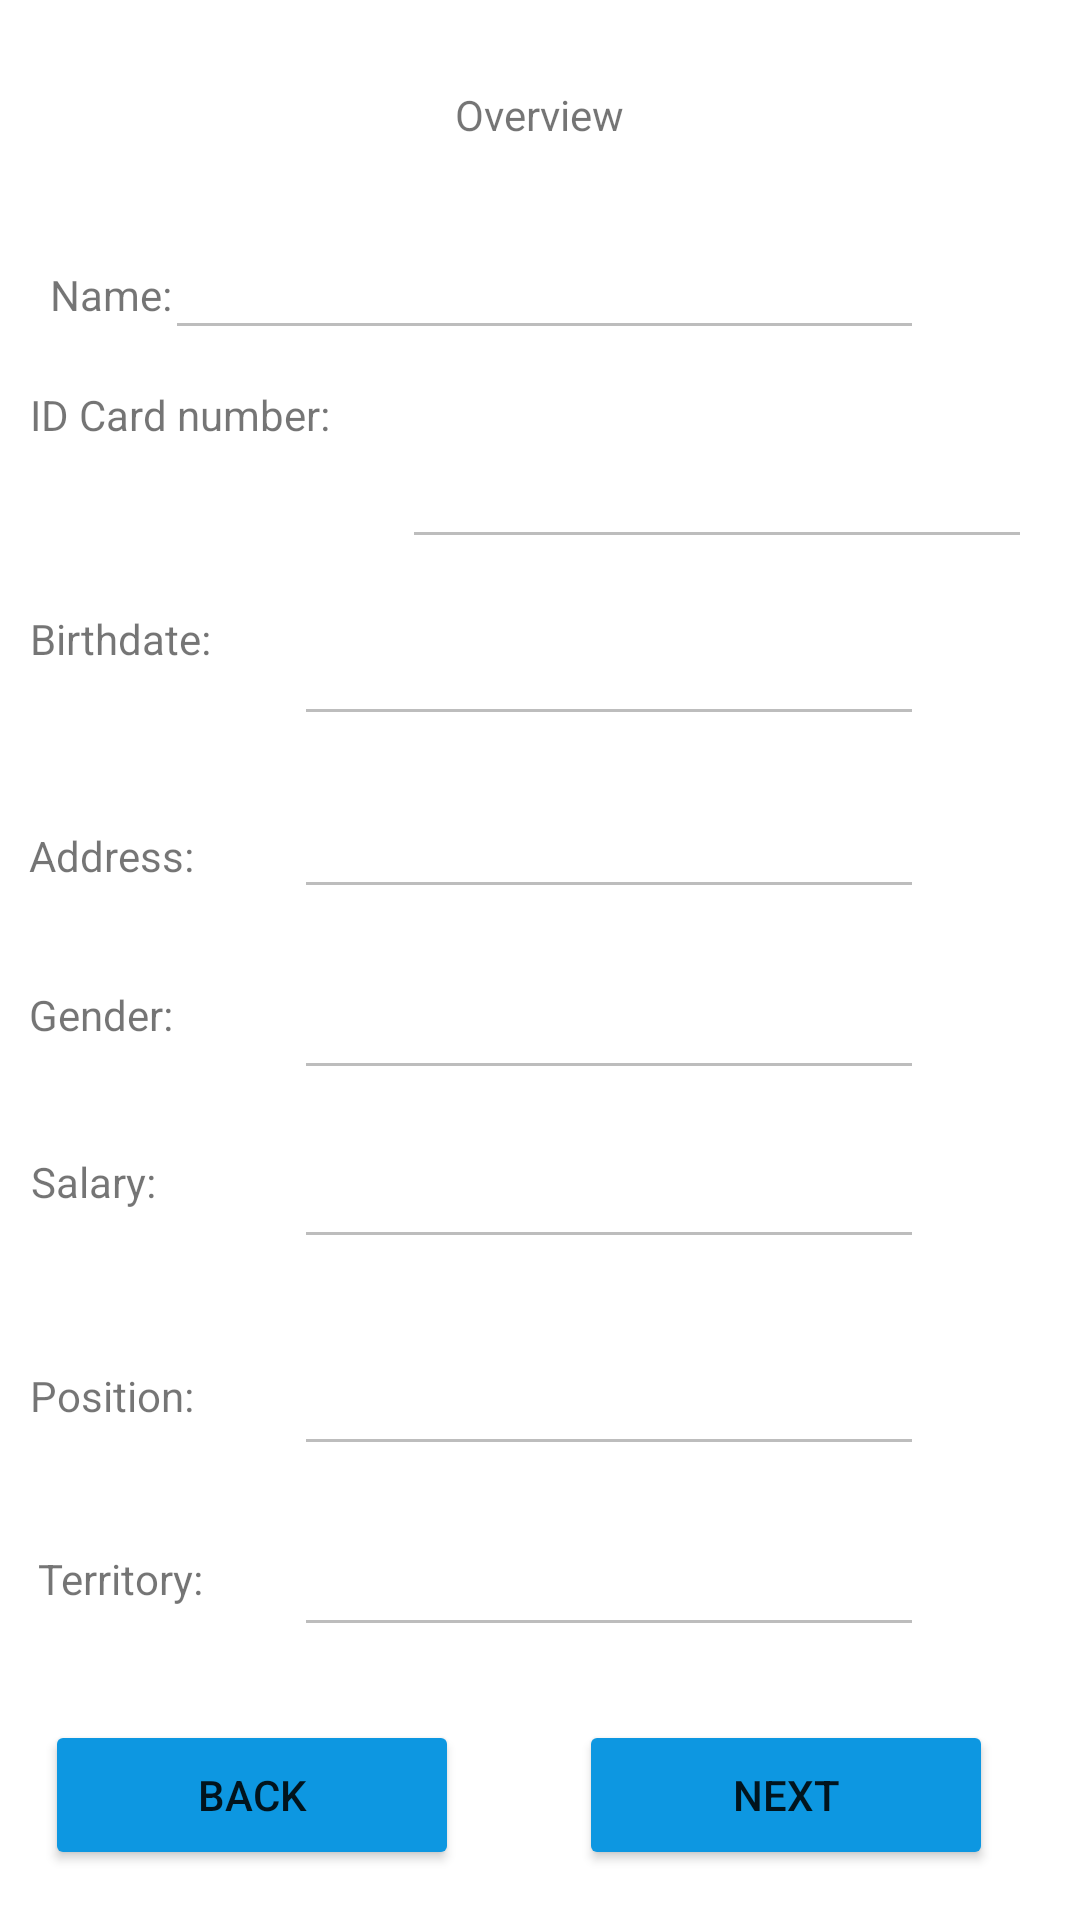

Produce the Android XML layout that renders to this screen, including the resource entries it uses.
<!-- AndroidManifest.xml: application theme Theme.WorkerDashboard -->
<!-- res/layout/fragment_overview.xml -->
<?xml version="1.0" encoding="utf-8"?>
<androidx.constraintlayout.widget.ConstraintLayout xmlns:android="http://schemas.android.com/apk/res/android"
    xmlns:app="http://schemas.android.com/apk/res-auto"
    xmlns:tools="http://schemas.android.com/tools"
    android:id="@+id/frameLayout9"
    android:layout_width="match_parent"
    android:layout_height="match_parent"
    tools:context=".OverviewFragment">

    <EditText
        android:id="@+id/edittext_overviewterritory"
        android:layout_width="wrap_content"
        android:layout_height="wrap_content"
        android:editable="false"
        android:ems="10"
        android:enabled="false"
        android:inputType="textPersonName"
        app:layout_constraintBottom_toBottomOf="parent"
        app:layout_constraintEnd_toEndOf="parent"
        app:layout_constraintHorizontal_bias="0.653"
        app:layout_constraintStart_toStartOf="parent"
        app:layout_constraintTop_toTopOf="parent"
        app:layout_constraintVertical_bias="0.848" />

    <TextView
        android:id="@+id/textView24"
        android:layout_width="wrap_content"
        android:layout_height="wrap_content"
        android:text="@string/overview_header_hun"
        app:layout_constraintBottom_toBottomOf="parent"
        app:layout_constraintEnd_toEndOf="parent"
        app:layout_constraintStart_toStartOf="parent"
        app:layout_constraintTop_toTopOf="parent"
        app:layout_constraintVertical_bias="0.046" />

    <TextView
        android:id="@+id/textView25"
        android:layout_width="wrap_content"
        android:layout_height="wrap_content"
        android:text="@string/fullname_hun"
        app:layout_constraintBottom_toBottomOf="parent"
        app:layout_constraintEnd_toEndOf="parent"
        app:layout_constraintHorizontal_bias="0.052"
        app:layout_constraintStart_toStartOf="parent"
        app:layout_constraintTop_toTopOf="parent"
        app:layout_constraintVertical_bias="0.143" />

    <EditText
        android:id="@+id/edittext_overviewname"
        android:layout_width="253dp"
        android:layout_height="48dp"
        android:editable="false"
        android:ems="10"
        android:enabled="false"
        android:inputType="textPersonName"
        app:layout_constraintBottom_toBottomOf="parent"
        app:layout_constraintEnd_toEndOf="parent"
        app:layout_constraintHorizontal_bias="0.514"
        app:layout_constraintStart_toStartOf="parent"
        app:layout_constraintTop_toTopOf="parent"
        app:layout_constraintVertical_bias="0.116" />

    <TextView
        android:id="@+id/textView26"
        android:layout_width="78dp"
        android:layout_height="45dp"
        android:text="@string/birthdate_hun"
        app:layout_constraintBottom_toBottomOf="parent"
        app:layout_constraintEnd_toEndOf="parent"
        app:layout_constraintHorizontal_bias="0.035"
        app:layout_constraintStart_toStartOf="parent"
        app:layout_constraintTop_toTopOf="parent"
        app:layout_constraintVertical_bias="0.342" />

    <EditText
        android:id="@+id/edittext_overviewbirthdate"
        android:layout_width="wrap_content"
        android:layout_height="wrap_content"
        android:editable="false"
        android:ems="10"
        android:enabled="false"
        android:inputType="textPersonName"
        app:layout_constraintBottom_toBottomOf="parent"
        app:layout_constraintEnd_toEndOf="parent"
        app:layout_constraintHorizontal_bias="0.653"
        app:layout_constraintStart_toStartOf="parent"
        app:layout_constraintTop_toTopOf="parent"
        app:layout_constraintVertical_bias="0.341" />

    <EditText
        android:id="@+id/edittext_overviewaddress"
        android:layout_width="wrap_content"
        android:layout_height="wrap_content"
        android:editable="false"
        android:ems="10"
        android:enabled="false"
        android:inputType="textPersonName"
        app:layout_constraintBottom_toBottomOf="parent"
        app:layout_constraintEnd_toEndOf="parent"
        app:layout_constraintHorizontal_bias="0.653"
        app:layout_constraintStart_toStartOf="parent"
        app:layout_constraintTop_toTopOf="parent"
        app:layout_constraintVertical_bias="0.437" />

    <EditText
        android:id="@+id/edittext_overviewgender"
        android:layout_width="wrap_content"
        android:layout_height="wrap_content"
        android:editable="false"
        android:ems="10"
        android:enabled="false"
        android:inputType="textPersonName"
        app:layout_constraintBottom_toBottomOf="parent"
        app:layout_constraintEnd_toEndOf="parent"
        app:layout_constraintHorizontal_bias="0.653"
        app:layout_constraintStart_toStartOf="parent"
        app:layout_constraintTop_toTopOf="parent"
        app:layout_constraintVertical_bias="0.538" />

    <EditText
        android:id="@+id/edittext_overviewsalary"
        android:layout_width="wrap_content"
        android:layout_height="wrap_content"
        android:editable="false"
        android:ems="10"
        android:enabled="false"
        android:inputType="textPersonName"
        app:layout_constraintBottom_toBottomOf="parent"
        app:layout_constraintEnd_toEndOf="parent"
        app:layout_constraintHorizontal_bias="0.653"
        app:layout_constraintStart_toStartOf="parent"
        app:layout_constraintTop_toTopOf="parent"
        app:layout_constraintVertical_bias="0.632" />

    <EditText
        android:id="@+id/edittext_overviewposition"
        android:layout_width="wrap_content"
        android:layout_height="wrap_content"
        android:editable="false"
        android:ems="10"
        android:enabled="false"
        android:inputType="textPersonName"
        app:layout_constraintBottom_toBottomOf="parent"
        app:layout_constraintEnd_toEndOf="parent"
        app:layout_constraintHorizontal_bias="0.653"
        app:layout_constraintStart_toStartOf="parent"
        app:layout_constraintTop_toTopOf="parent"
        app:layout_constraintVertical_bias="0.747" />

    <EditText
        android:id="@+id/edittext_overviewidnum"
        android:layout_width="wrap_content"
        android:layout_height="wrap_content"
        android:editable="false"
        android:ems="10"
        android:enabled="false"
        android:inputType="textPersonName"
        app:layout_constraintBottom_toBottomOf="parent"
        app:layout_constraintEnd_toEndOf="parent"
        app:layout_constraintHorizontal_bias="0.893"
        app:layout_constraintStart_toStartOf="parent"
        app:layout_constraintTop_toTopOf="parent"
        app:layout_constraintVertical_bias="0.242" />

    <TextView
        android:id="@+id/textView21"
        android:layout_width="114dp"
        android:layout_height="61dp"
        android:text="@string/id_num_hun"
        app:layout_constraintBottom_toBottomOf="parent"
        app:layout_constraintEnd_toEndOf="parent"
        app:layout_constraintHorizontal_bias="0.04"
        app:layout_constraintStart_toStartOf="parent"
        app:layout_constraintTop_toTopOf="parent"
        app:layout_constraintVertical_bias="0.222" />

    <TextView
        android:id="@+id/textView27"
        android:layout_width="wrap_content"
        android:layout_height="wrap_content"
        android:text="@string/address_hun"
        app:layout_constraintBottom_toBottomOf="parent"
        app:layout_constraintEnd_toEndOf="parent"
        app:layout_constraintHorizontal_bias="0.032"
        app:layout_constraintStart_toStartOf="parent"
        app:layout_constraintTop_toTopOf="parent"
        app:layout_constraintVertical_bias="0.444" />

    <TextView
        android:id="@+id/textView28"
        android:layout_width="wrap_content"
        android:layout_height="wrap_content"
        android:text="@string/gender_label_hun"
        app:layout_constraintBottom_toBottomOf="parent"
        app:layout_constraintEnd_toEndOf="parent"
        app:layout_constraintHorizontal_bias="0.031"
        app:layout_constraintStart_toStartOf="parent"
        app:layout_constraintTop_toTopOf="parent"
        app:layout_constraintVertical_bias="0.529" />

    <TextView
        android:id="@+id/textView29"
        android:layout_width="wrap_content"
        android:layout_height="wrap_content"
        android:text="@string/salary_hun"
        app:layout_constraintBottom_toBottomOf="parent"
        app:layout_constraintEnd_toEndOf="parent"
        app:layout_constraintHorizontal_bias="0.033"
        app:layout_constraintStart_toStartOf="parent"
        app:layout_constraintTop_toTopOf="parent"
        app:layout_constraintVertical_bias="0.619" />

    <TextView
        android:id="@+id/textView30"
        android:layout_width="wrap_content"
        android:layout_height="wrap_content"
        android:text="@string/position_hun"
        app:layout_constraintBottom_toBottomOf="parent"
        app:layout_constraintEnd_toEndOf="parent"
        app:layout_constraintHorizontal_bias="0.033"
        app:layout_constraintStart_toStartOf="parent"
        app:layout_constraintTop_toTopOf="parent"
        app:layout_constraintVertical_bias="0.734" />

    <TextView
        android:id="@+id/textView31"
        android:layout_width="wrap_content"
        android:layout_height="wrap_content"
        android:text="@string/territory_hun"
        app:layout_constraintBottom_toBottomOf="parent"
        app:layout_constraintEnd_toEndOf="parent"
        app:layout_constraintHorizontal_bias="0.041"
        app:layout_constraintStart_toStartOf="parent"
        app:layout_constraintTop_toTopOf="parent"
        app:layout_constraintVertical_bias="0.832" />

    <Button
        android:id="@+id/btn_overviewprev"
        android:layout_width="138dp"
        android:layout_height="50dp"
        android:backgroundTint="@color/app_main"
        android:text="@string/button_prev_hun"
        app:layout_constraintBottom_toBottomOf="parent"
        app:layout_constraintEnd_toEndOf="parent"
        app:layout_constraintHorizontal_bias="0.067"
        app:layout_constraintStart_toStartOf="parent"
        app:layout_constraintTop_toTopOf="parent"
        app:layout_constraintVertical_bias="0.972" />

    <Button
        android:id="@+id/btn_overviewnext"
        android:layout_width="138dp"
        android:layout_height="50dp"
        android:backgroundTint="@color/app_main"
        android:text="@string/button_next_hun"
        app:layout_constraintBottom_toBottomOf="parent"
        app:layout_constraintEnd_toEndOf="parent"
        app:layout_constraintHorizontal_bias="0.869"
        app:layout_constraintStart_toStartOf="parent"
        app:layout_constraintTop_toTopOf="parent"
        app:layout_constraintVertical_bias="0.972" />

</androidx.constraintlayout.widget.ConstraintLayout>
<!-- resources referenced by this layout -->
<resources>
  <color name="app_main">#0D97E1</color>
  <string name="address_hun">Address:</string>
  <string name="birthdate_hun">Birthdate:</string>
  <string name="button_next_hun">Next</string>
  <string name="button_prev_hun">Back</string>
  <string name="fullname_hun">Name:</string>
  <string name="gender_label_hun">Gender:</string>
  <string name="id_num_hun">ID Card number:</string>
  <string name="overview_header_hun">Overview</string>
  <string name="position_hun">Position:</string>
  <string name="salary_hun">Salary:</string>
  <string name="territory_hun">Territory:</string>
  <style name="Theme.WorkerDashboard" parent="Theme.MaterialComponents.DayNight.DarkActionBar">
          
          <item name="colorPrimary">@color/app_main</item>
          <item name="colorPrimaryVariant">@color/app_main</item>
          <item name="colorOnPrimary">@color/white</item>
          
          <item name="colorSecondary">@color/teal_200</item>
          <item name="colorSecondaryVariant">@color/teal_700</item>
          <item name="colorOnSecondary">@color/black</item>
          
          <item name="android:statusBarColor">?attr/colorPrimaryVariant</item>
          
      </style>
  <color name="white">#FFFFFFFF</color>
  <color name="teal_200">#FF03DAC5</color>
  <color name="teal_700">#FF018786</color>
  <color name="black">#FF000000</color>
</resources>
